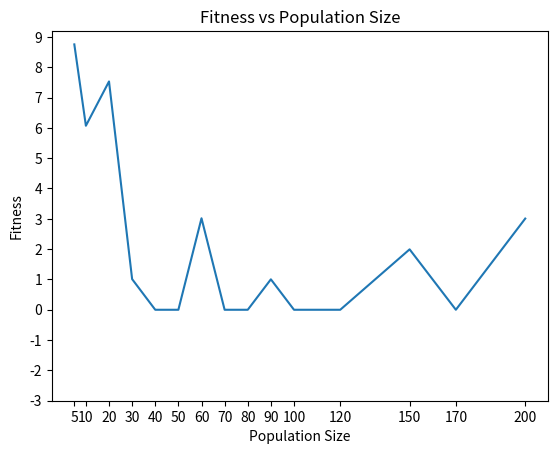
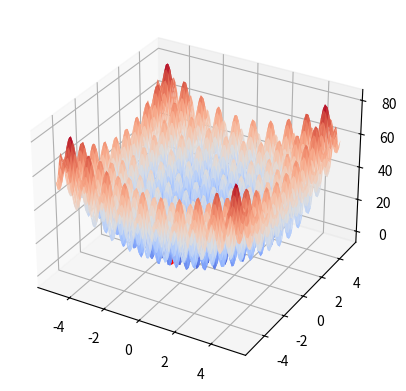
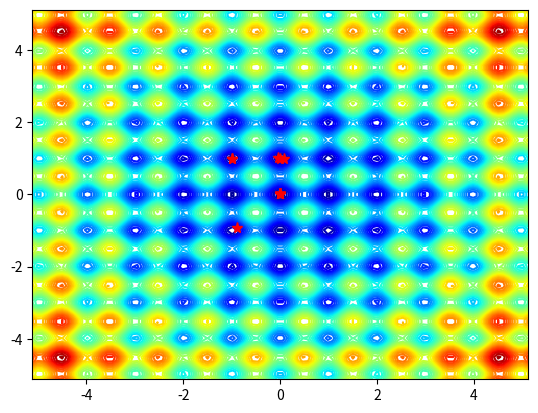

Write the Python code that produced these figures, in order.
# implement the GWO algorithm for the optimization of the LEVY function
import copy

import numpy as np
import math
import random
import time
import matplotlib.pyplot as plt
from matplotlib import cm
from mpl_toolkits.mplot3d import Axes3D


def fitness_rastrigin(position):
    fitness_value = 0.0
    for i in range(len(position)):
        xi = position[i]
        fitness_value += (xi * xi) - (10 * math.cos(2 * math.pi * xi)) + 10
    return fitness_value


class Wolf:
    def __init__(self, fitness, dim, minx, maxx, seed):
        self.rnd = random.Random(seed)
        self.position = [0.0 for j in range(dim)]

        for i in range(dim):
            self.position[i] = ((maxx - minx) * self.rnd.random() + minx)

        self.fitness = fitness(self.position)  # curr fitness of the wolf


def gwo(fitness, max_iteration, pop, dim, minx, maxx):
    rndm = random.Random(0)
    population = [Wolf(fitness, dim, minx, maxx, i) for i in range(pop)]
    population = sorted(population, key=lambda temp: temp.fitness)
    alpha = copy.copy(population[0])
    beta = copy.copy(population[1])
    gamma = copy.copy(population[2])
    iter = 0
    while iter < max_iteration:
        if iter % 10 == 0 and iter > 0:
            print("iter:", iter, " alpha:", alpha.fitness)
        a = 2 - iter * ((2) / max_iteration)
        for i in range(pop):
            A1 = 2 * a * rndm.random() - a
            A2 = 2 * a * rndm.random() - a
            A3 = 2 * a * rndm.random() - a
            C1 = 2 * rndm.random()
            C2 = 2 * rndm.random()
            C3 = 2 * rndm.random()
            X1 = [0.0 for i in range(dim)]
            X2 = [0.0 for i in range(dim)]
            X3 = [0.0 for i in range(dim)]
            X_new = [0.0 for i in range(dim)]
            for j in range(dim):
                X1[j] = alpha.position[j] - A1 * abs(C1 * alpha.position[j] - population[i].position[j])
                X2[j] = beta.position[j] - A2 * abs(C2 * beta.position[j] - population[i].position[j])
                X3[j] = gamma.position[j] - A3 * abs(C3 * gamma.position[j] - population[i].position[j])
                X_new[j] += (X1[j] + X2[j] + X3[j])
            for j in range(dim):
                X_new[j] /= 3
            fitness_new = fitness(X_new)
            if fitness_new < population[i].fitness:
                population[i].position = X_new
                population[i].fitness = fitness_new

        population = sorted(population, key=lambda temp: temp.fitness)
        alpha = copy.copy(population[0])
        beta = copy.copy(population[1])
        gamma = copy.copy(population[2])
        iter += 1

    return alpha.position


def plot_rastrigin(gwo_solutions=None):
    X = np.linspace(-5.12, 5.12, 100)
    Y = np.linspace(-5.12, 5.12, 100)
    X, Y = np.meshgrid(X, Y)

    Z = (X ** 2 - 10 * np.cos(2 * np.pi * X)) + \
        (Y ** 2 - 10 * np.cos(2 * np.pi * Y)) + 20

    fig = plt.figure()
    ax = fig.add_subplot(111, projection='3d')
    ax.plot_surface(X, Y, Z, rstride=1, cstride=1,
                    cmap=cm.coolwarm, linewidth=0.08,
                    antialiased=True)
    # plot the gwo solution
    if gwo_solutions is not None:
        for gwo_solution in gwo_solutions:
            ax.scatter(gwo_solution[0], gwo_solution[1], gwo_solution[2], marker='*', color='red', s=100)

    plt.savefig('rastrigin_graph6.pdf')
    plt.show()


# plot the contour of the rastrigin function
def plot_rastrigin_contour(gwo_solutions=None):
    X = np.linspace(-5.12, 5.12, 100)
    Y = np.linspace(-5.12, 5.12, 100)
    X, Y = np.meshgrid(X, Y)

    Z = (X ** 2 - 10 * np.cos(2 * np.pi * X)) + \
        (Y ** 2 - 10 * np.cos(2 * np.pi * Y)) + 20
    plt.contour(X, Y, Z, 50, alpha=1.0, cmap='jet')
    # plot the gwo solution on top of the contour plot
    if gwo_solutions is not None:
        for gwo_solution in gwo_solutions:
            plt.plot(gwo_solution[0], gwo_solution[1], marker='*', color='red', markersize=8)

    plt.savefig('rastrigin_contour.pdf')
    plt.show()


# create script to run gwo on different population sizes


def run_gwo_different_sizes():
    print("\nBegin grey wolf optimization on rastrigin function\n")
    dim = 5
    fitness = fitness_rastrigin

    print("Goal is to minimize Rastrigin's function in " + str(dim) + " variables")
    print("Function has known min = 0.0 at (", end="")
    for i in range(dim - 1):
        print("0, ", end="")
    print("0)")
    populations = [5,10, 20, 30, 40, 50, 60, 70, 80, 90, 100,120, 150,170, 200]
    computed_solutions = []
    computed_fitness = []
    for pop in populations:
        max_iter = 200

        print("Setting population = " + str(pop))
        print("Setting max_iter    = " + str(max_iter))
        print("\nStarting GWO algorithm\n")

        best_position = gwo(fitness, max_iter, pop, dim, -5.12, 5.12)

        print("\nGWO completed\n")
        print("\nBest solution found:")
        computed_solutions.append(best_position)
        print(["%.6f" % best_position[k] for k in range(dim)])
        err = fitness(best_position)
        computed_fitness.append(err)
        print("fitness of best solution = %.6f" % err)

        print("\nEnd GWO for rastrigin\n")

    #save population size, fitness and solutions to a csv file
    with open('gwo_rastrigin.csv', 'w') as f:
        f.write("population,fitness,solution\n")
        for i in range(len(populations)):
            f.write(str(populations[i]) + "," + str(computed_fitness[i]) + "," + str(computed_solutions[i]) + "\n")


    #make a plot of the fitness vs population size
    plt.plot(populations, computed_fitness)
    plt.xticks(populations)
    plt.yticks(np.arange(-3, 10, 1))
    plt.xlabel("Population Size")
    plt.ylabel("Fitness")
    plt.title("Fitness vs Population Size")
    plt.savefig('gwo_rastrigin_fitness.pdf')
    plt.show()

    plot_rastrigin(computed_solutions)
    plot_rastrigin_contour(computed_solutions)


def main():
    run_gwo_different_sizes()


if __name__ == "__main__":
    main()
